Run: headless pygame with SDL's dummy video driver; simulated clock (each Clock.tick advances the game by its frame time, no real sleeping); random seed 0; keys injected as events and as key.get_pressed() state; no mouse input.
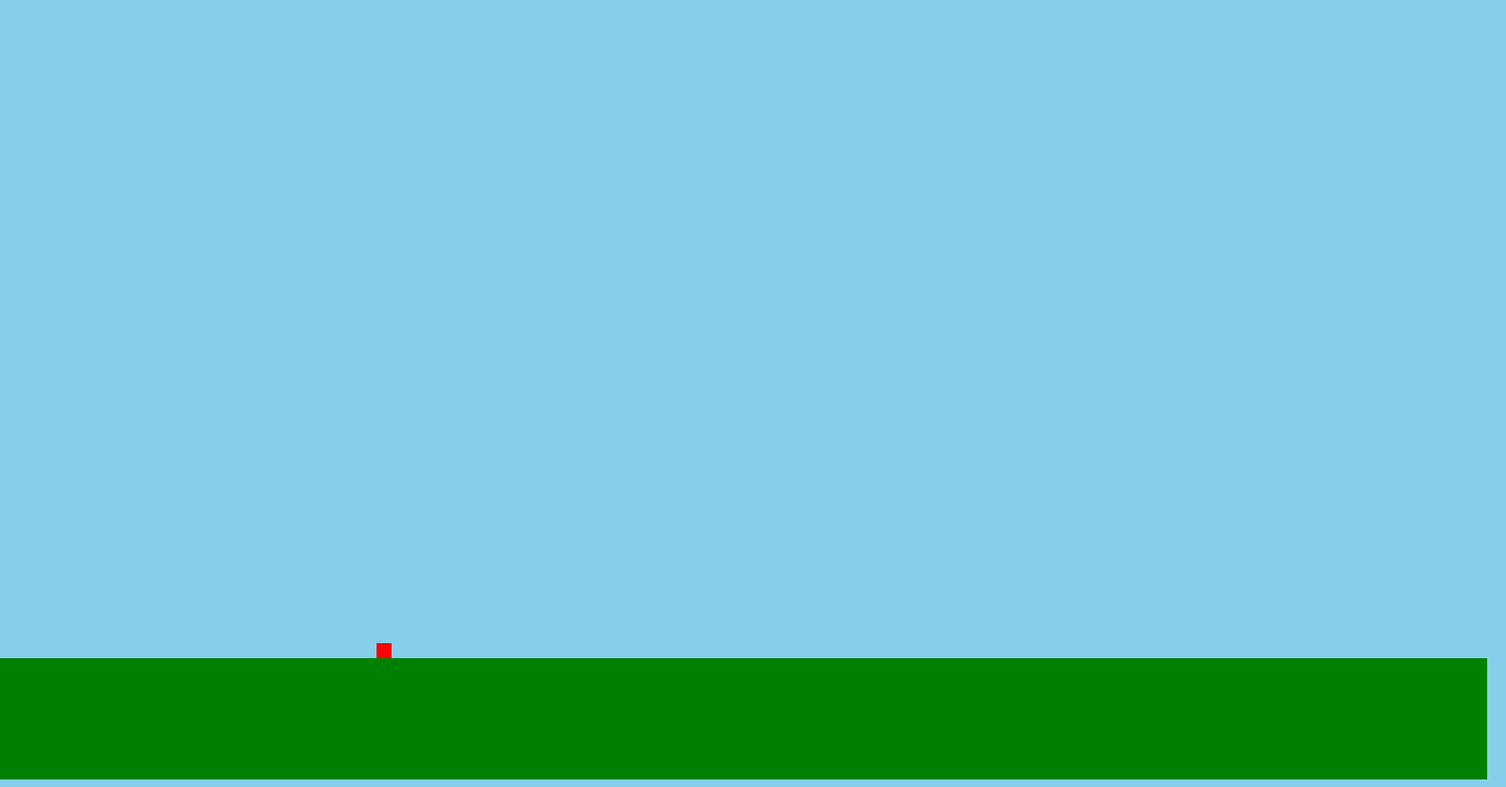
Frame 1 of 4 · flips 1–60 · no input
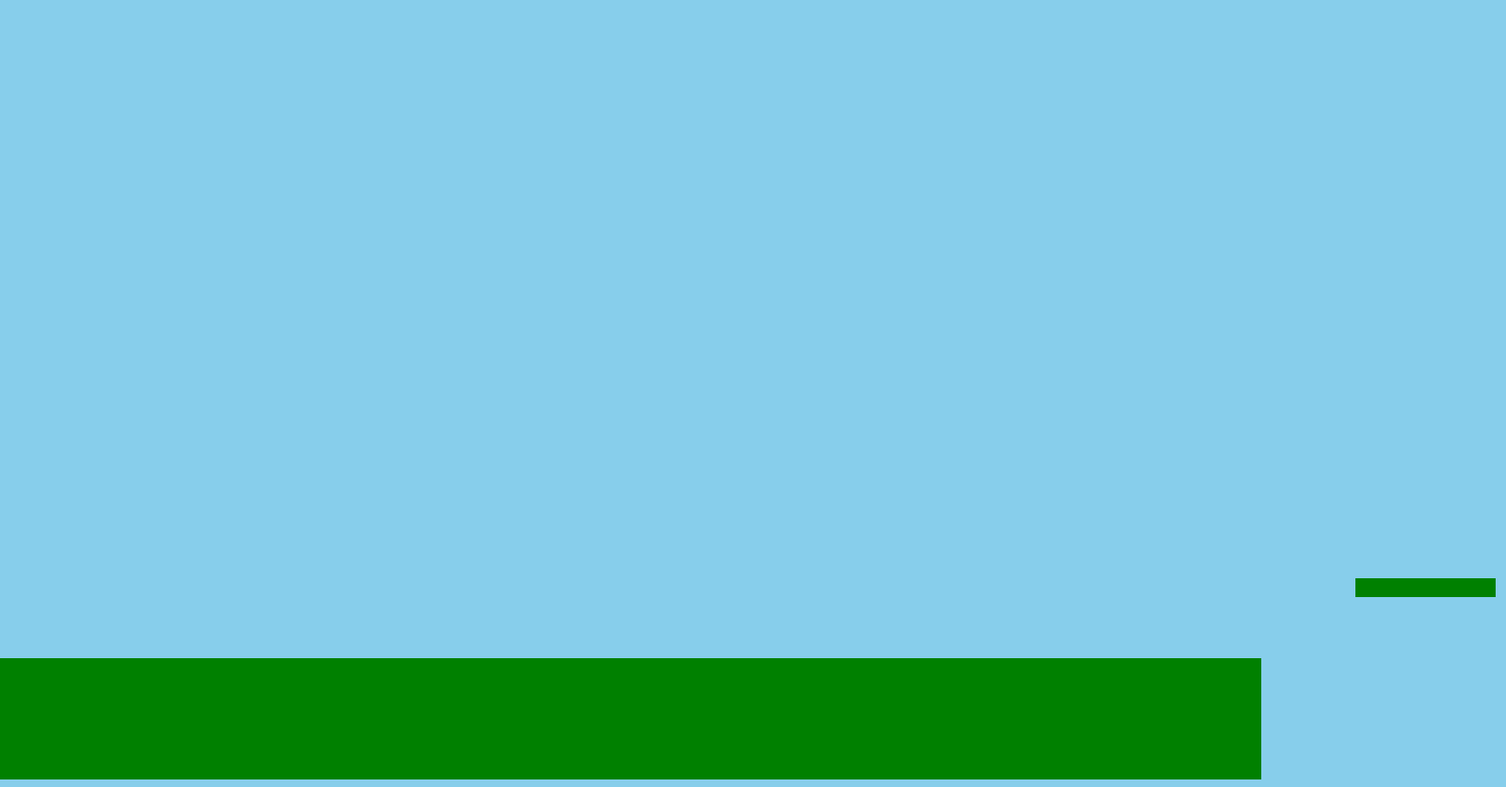
Frame 2 of 4 · flips 61–180 · tapped SPACE, RETURN · held RIGHT (→), D
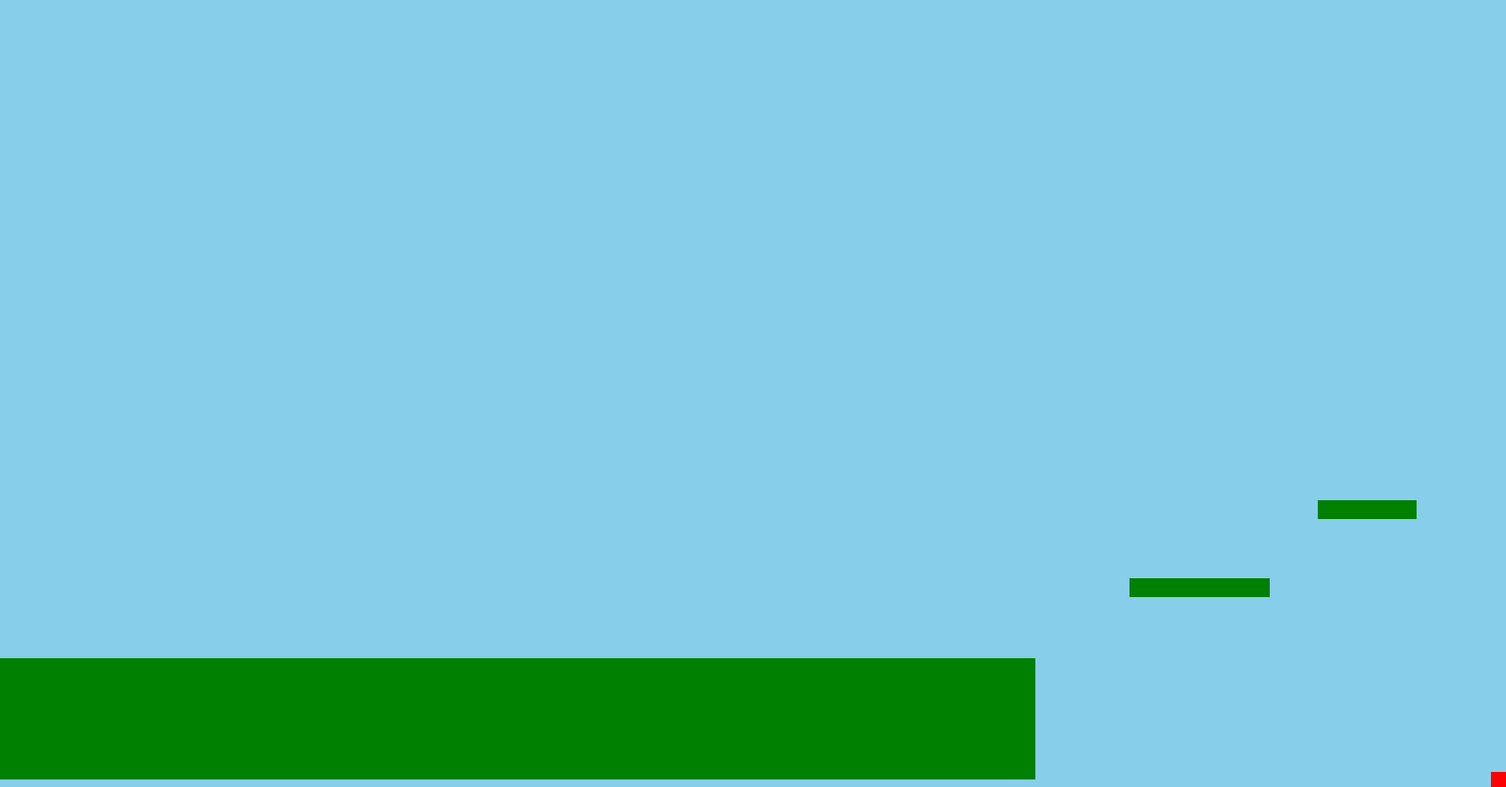
Frame 3 of 4 · flips 181–300 · held DOWN (↓), S
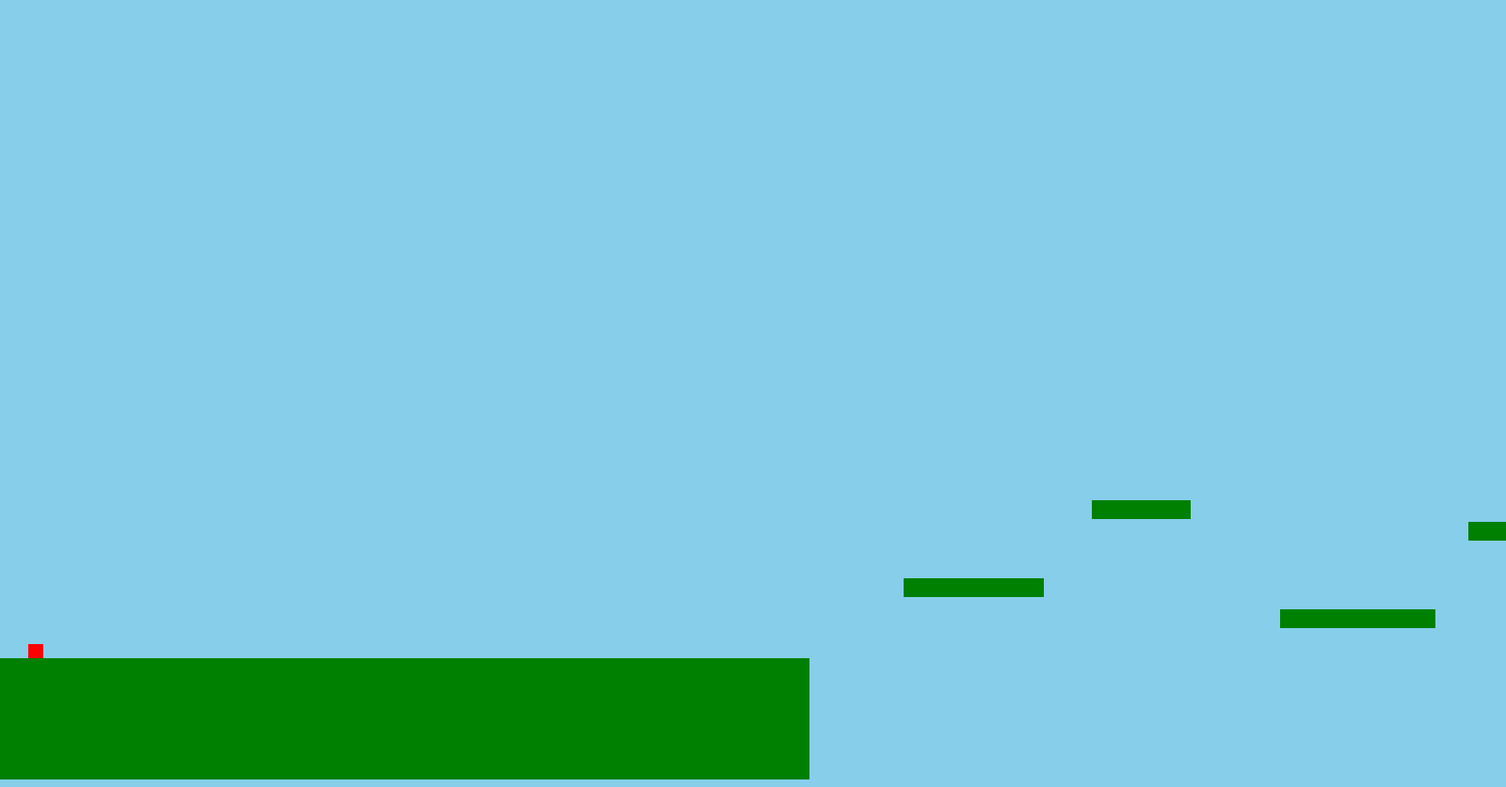
Frame 4 of 4 · flips 301–420 · held LEFT (←), A, UP (↑), W

The pygame program that drew these frames:

import pygame as p
import random

p.init()

# Screen setup
SCREEN_WIDTH, SCREEN_HEIGHT = 1600, 837
WIN = p.display.set_mode((SCREEN_WIDTH, SCREEN_HEIGHT))
p.display.set_caption("Infinite Platformer")

# Colors
background_color = (135, 206, 235)  # Sky blue
player_color = (255, 0, 0)  # Red
platform_color = (0, 128, 0)  # Green

# Player settings
player_pos = [400, 500]
player_size = [16, 16]
player_velocity = [0, 0]
speed = 20
gravity = 0.3
jump_strength = 12
jumping = False

# Platforms
platforms = [p.Rect(0, 700, SCREEN_WIDTH + 100, 129)]  # Start with a ground platform
scroll_speed = 2  # Speed at which platforms scroll left
platform_timer = 0  # Timer to regulate platform generation
platform_interval = 100

# Game loop
running = True
clock = p.time.Clock()

while running:
    for event in p.event.get():
        if event.type == p.QUIT:
            running = False
        if event.type == p.KEYDOWN:
            if event.key == p.K_a:  # Move left
                player_velocity[0] = -speed
            if event.key == p.K_d:  # Move right
                player_velocity[0] = speed
            if event.key == p.K_SPACE and not jumping:  # Jump
                jumping = True
                player_velocity[1] = -jump_strength
        if event.type == p.KEYUP:
            if event.key in [p.K_a, p.K_d]:
                player_velocity[0] = 0

    # Apply gravity
    player_velocity[1] += gravity

    # Update player position
    player_pos[0] += player_velocity[0]
    player_pos[1] += player_velocity[1]

    # Collision detection
    player_rect = p.Rect(player_pos[0], player_pos[1], *player_size)
    on_ground = False
    for platform in platforms:
        if player_rect.colliderect(platform) and player_velocity[1] > 0:
            player_pos[1] = platform.top - player_size[1]
            player_velocity[1] = 0
            jumping = False
            on_ground = True
            break

    # Prevent player from falling below screen
    if not on_ground and player_pos[1] > SCREEN_HEIGHT - player_size[1]:
        player_pos[1] = SCREEN_HEIGHT - player_size[1]
        player_velocity[1] = 0
        jumping = False

    # Prevent player from moving off-screen horizontally
    player_pos[0] = max(50, min(player_pos[0], SCREEN_WIDTH - player_size[0]))

    # Scroll platforms left
    for platform in platforms:
        platform.x -= scroll_speed

    # Remove platforms that go off-screen
    platforms = [platform for platform in platforms if platform.right > 0]

    # Generate new platforms
    ferst_p = True
    platform_timer += 1
    platform_y = 100
    if platform_timer >= platform_interval:
        platform_timer = 0
        platform_width = random.randint(100, 200)
        platform_height = 20
        platform_x = SCREEN_WIDTH
        platform_y += random.randint(300, 600)
        platforms.append(p.Rect(platform_x, platform_y, platform_width, platform_height))

    # Draw everything
    WIN.fill(background_color)
    p.draw.rect(WIN, player_color, player_rect)
    for platform in platforms:
        p.draw.rect(WIN, platform_color, platform)

    # Update display
    p.display.flip()
    clock.tick(60)

p.quit()
